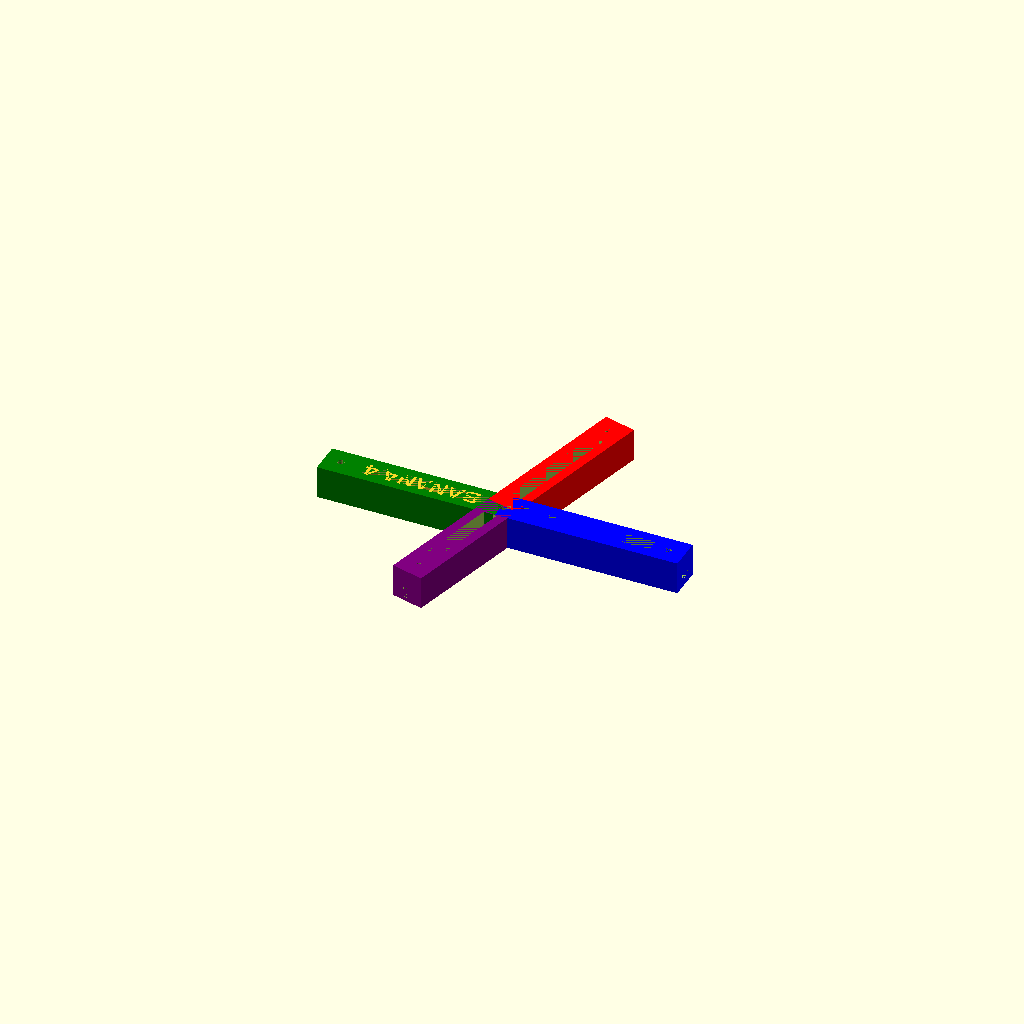
Cell 1: the model at its default parameters.
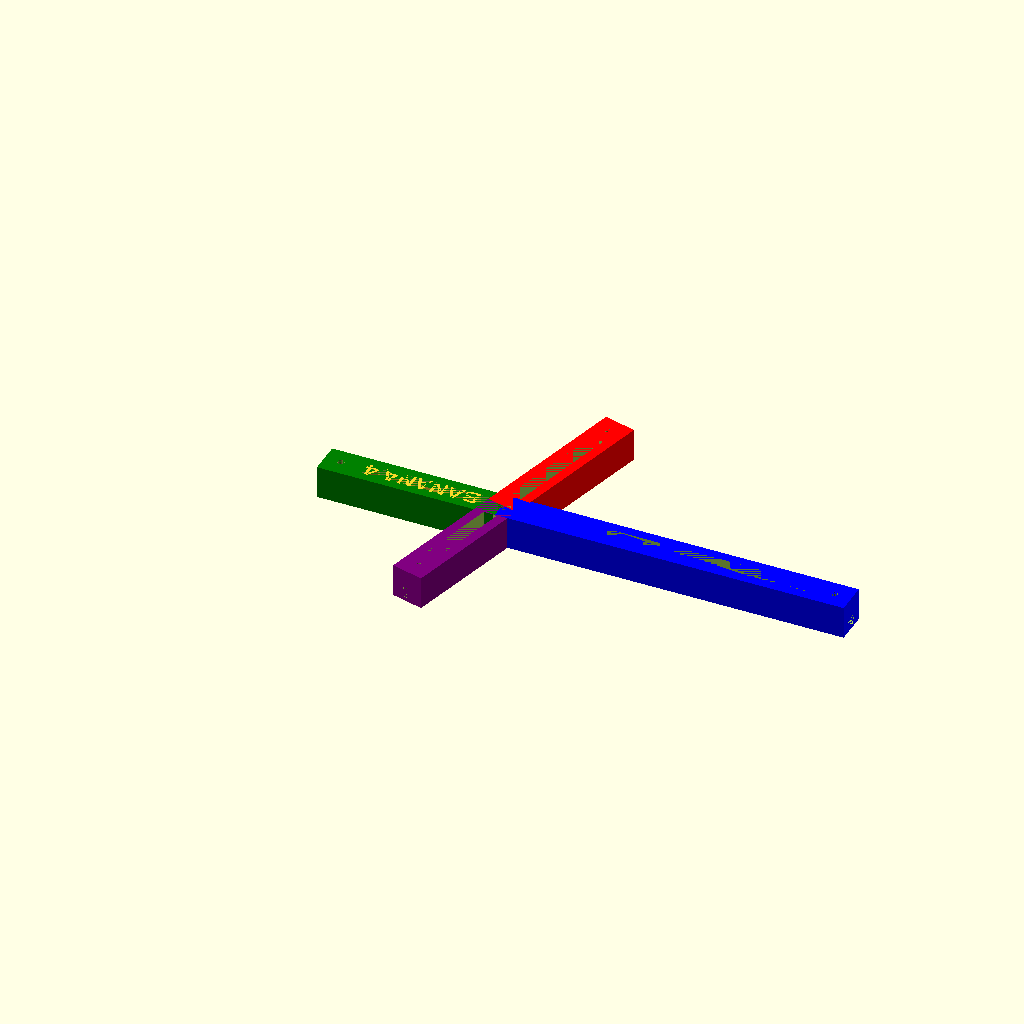
Cell 2 — dx1 set to 101.46, the other parameters unchanged.
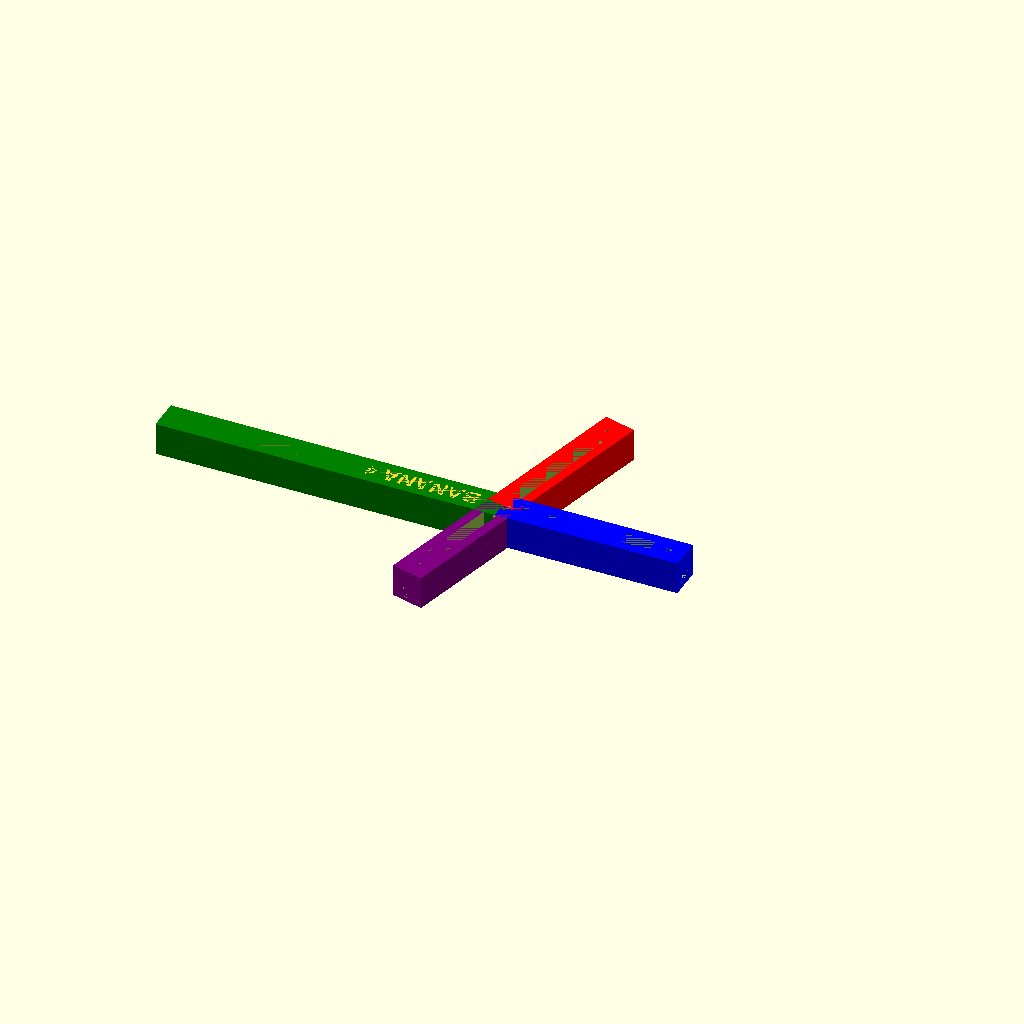
Cell 3: the same model with dx2 = 98.54.
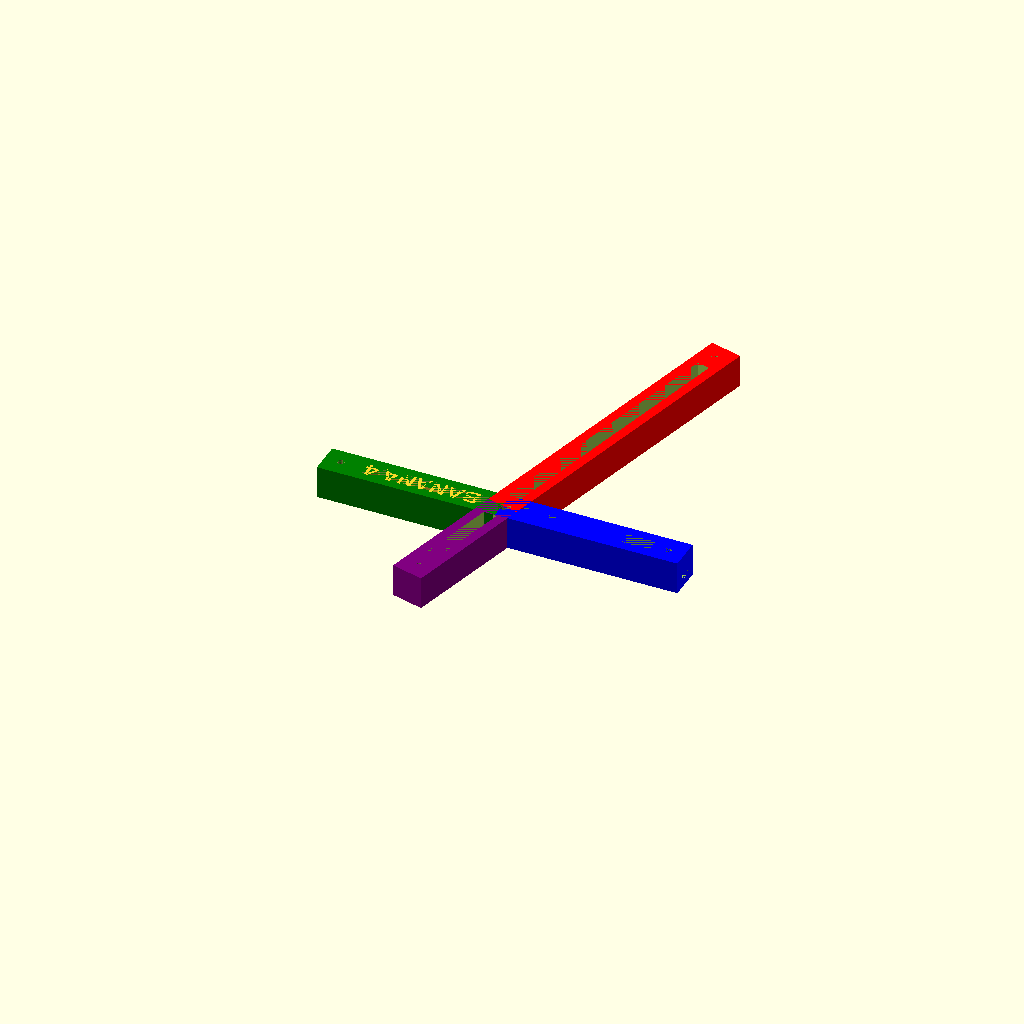
Cell 4: the same model with dy1 = 92.4456.
One fixed orthographic camera (rotation 55°, 0°, 25°; colour scheme Cornfield) for every cell.
Source of the model, 3D_Models/DRFs_without_posts/BANANA/BANANA_4_without_post.scad:
//This is rigid body contains coordinates [-49.267 0.000], [11.533 44.762], [50.733 0.000], [-9.107 -35.347]

//body of DRF parameters
dx = 100; //total cross length
dx1 = 50.73; // +x direction (in blue)
dx2 = 49.27; //-x direction (in green)
dy = 82.73; //total cross length
dy1 = 46.2228; // +y direction (in red)
dy2 = 36.5072; //-y direction (in purple)
axy = 75.5554; //angle between cross lengths

//insert file location of the mounting post

//clearance holes parameters
oh = 10; //central clearance hole depth
or = 2.5; //central clearance hole radius
xh = dx+10; //x-body clearance hole 1 depth
xr = 2; //x-body clearance hole 1 radius
yh = dy+10; //x-body clearance hole 2 depth
yr = xr; //x-body clearance hole 2 radius
g = 2.85; //z-translation of x-body clearance holes

//holes for posts
ph = 5; //post hole depth
pr = 1; //post hole radius

//DRF polygon points
dx1_points_o =[[(dx1+5),5],[(dx1+5),-5],[0,-5],[0,5]];
dx2_points_o =[[-(dx2+5),5],[-(dx2+5),-5],[0,-5],[0,5]];
dy1_points_o =[[(dy1+5),5],[(dy1+5), -5],[0,-5],[0,5]];
dy2_points_o =[[(dy2+5),5],[(dy2+5), -5],[0,-5],[0,5]];
dx1_points_i =[[(dx1-5),2],[(dx1-5),-2], [(5),-2], [(5), 2]];
dx2_points_i =[[-(dx2-5),2],[-(dx2-5),-2], [-(5),-2], [-(5), 2]];
dy1_points_i =[[(dy1-5),2], [(dy1-5),-2], [5,-2], [5,2]];
dy2_points_i =[[(dy2-5),2], [(dy2-5),-2], [5,-2], [5,2]];

difference(){
    //DRF without clearance holes
    union(){
        difference(){
            color("blue")
            linear_extrude (10)
            polygon(dx1_points_o);
            linear_extrude (10)
            polygon(dx1_points_i);
        }

        difference(){
            color("green")
            linear_extrude (10)
            polygon(dx2_points_o);
            linear_extrude (10)
            polygon(dx2_points_i);
        }

        difference(){
            color ("red")
            rotate ([0,0,axy])
            linear_extrude (10)
            polygon(dy1_points_o);
            rotate ([0,0,axy])
            linear_extrude (10)
            polygon(dy1_points_i);
        }

        difference(){
            color ("purple")
            rotate ([0,0,-(180-axy)])
            linear_extrude (10)
            polygon(dy2_points_o);
            rotate ([0,0,-(180-axy)])
            linear_extrude (10)
            polygon(dy2_points_i);
        }
    }

    //clearance holes
    union(){
        //central clearance hole
        cylinder(oh,or,or,$fn=25);
        //x-body clearance hole 1
        rotate([0,-90,0])
        translate([g,0,-(dx1+5)])
        cylinder(xh, xr, xr, $fn=25);
        //x-body clearance hole 2
        rotate([axy,-90,0])
        translate([g,0,-(dy1+5)])
        cylinder(yh, yr, yr, $fn=25);
        //post holes
        translate([dx1, 0, 10-ph])
        cylinder(ph, pr, pr, $fn=25);
        translate([-dx2, 0, 10-ph])
        cylinder(ph, pr, pr, $fn=25);
        translate ([(cos(axy)*dy1),(sin(axy)*dy1), 10-ph])
        cylinder(ph, pr, pr, $fn=25);
        translate([-(cos(axy)*dy2),-(sin(axy)*dy2), 10-ph])
        cylinder(ph, pr, pr, $fn=25);
    }
}

translate([-7,2.3, 8])
rotate([0,0,180])
linear_extrude(2)
{text("BANANA 4",5, font = "Liberation Sans:style=Bold");}
Customizer parameters (derived from the source; name, type, default, range or options):
dx: number, default 100
dx1: number, default 50.73
dx2: number, default 49.27
dy: number, default 82.73
dy1: number, default 46.2228
dy2: number, default 36.5072
axy: number, default 75.5554
oh: number, default 10
or: number, default 2.5
xr: number, default 2
g: number, default 2.85
ph: number, default 5
pr: number, default 1
